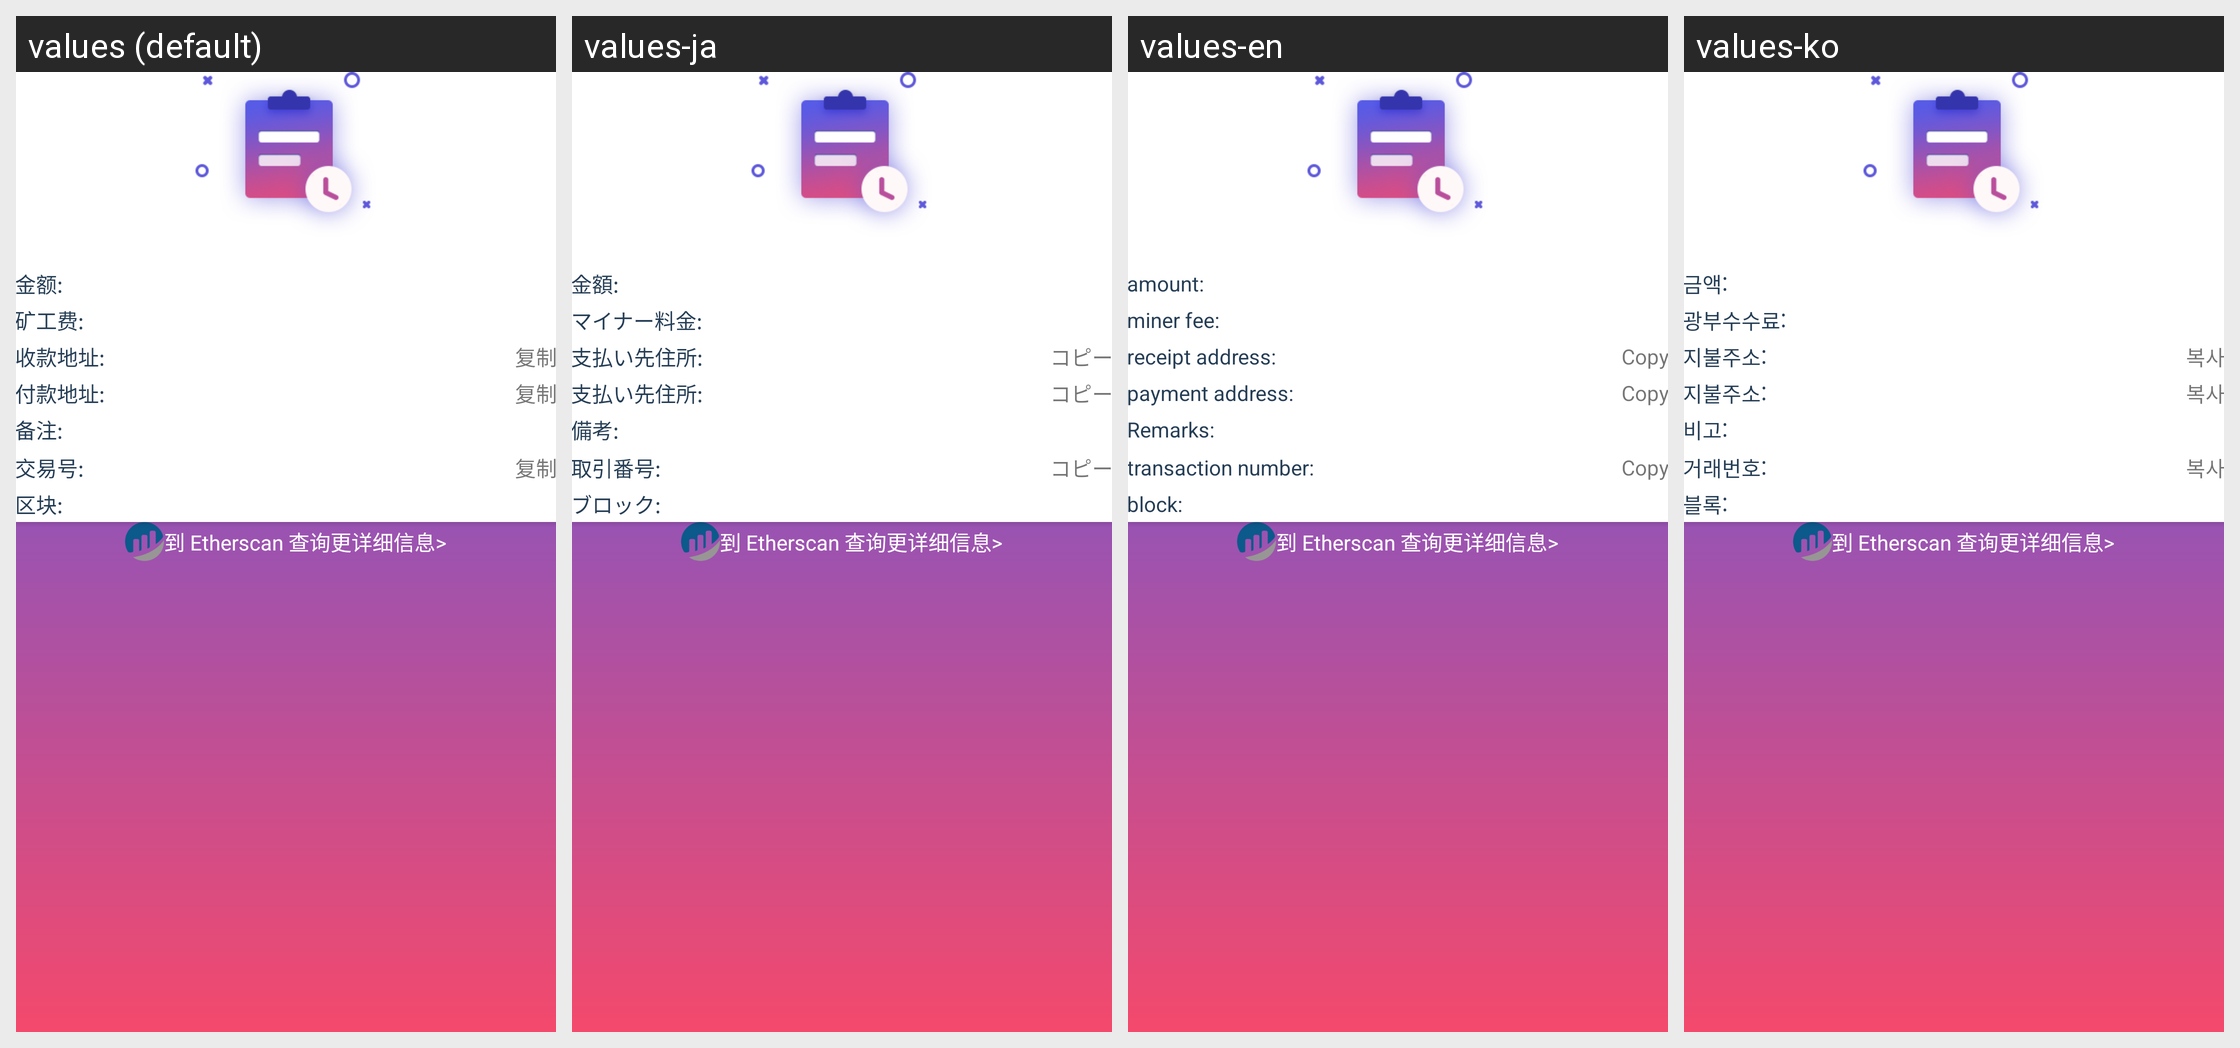

The Android screen above is rendered under several locales of the same app. Produce the string resources it draws, with the default and per-locale values.
Android screen res/layout/activity_transfer_detail.xml rendered under 4 locales, left to right: values (default), values-ja, values-en, values-ko. Device: Nexus 5 (rendered at 1080×1920; each locale shown at half size, 540×960, under a caption strip naming it); theme AppTheme.
Strings drawn on this screen, with the default value and each locale's value (text and hints the layout hard-codes, and strings that could not be matched under every locale, appear in the picture but are not listed):

amount1
  values: 金额:
  values-ja: 金額:
  values-en: amount:
  values-ko: 금액:

minerFee
  values: 矿工费:
  values-ja: マイナー料金:
  values-en: miner fee:
  values-ko: 광부수수료:

receivedAddress
  values: 收款地址:
  values-ja: 支払い先住所:
  values-en: receipt address:
  values-ko: 지불주소:

copy
  values: 复制
  values-ja: コピー
  values-en: Copy
  values-ko: 복사

payAddress
  values: 付款地址:
  values-ja: 支払い先住所:
  values-en: payment address:
  values-ko: 지불주소:

remarks1
  values: 备注:
  values-ja: 備考:
  values-en: Remarks:
  values-ko: 비고:

tradeOrderNum
  values: 交易号:
  values-ja: 取引番号:
  values-en: transaction number:
  values-ko: 거래번호:

block
  values: 区块:
  values-ja: ブロック:
  values-en: block:
  values-ko: 블록:
